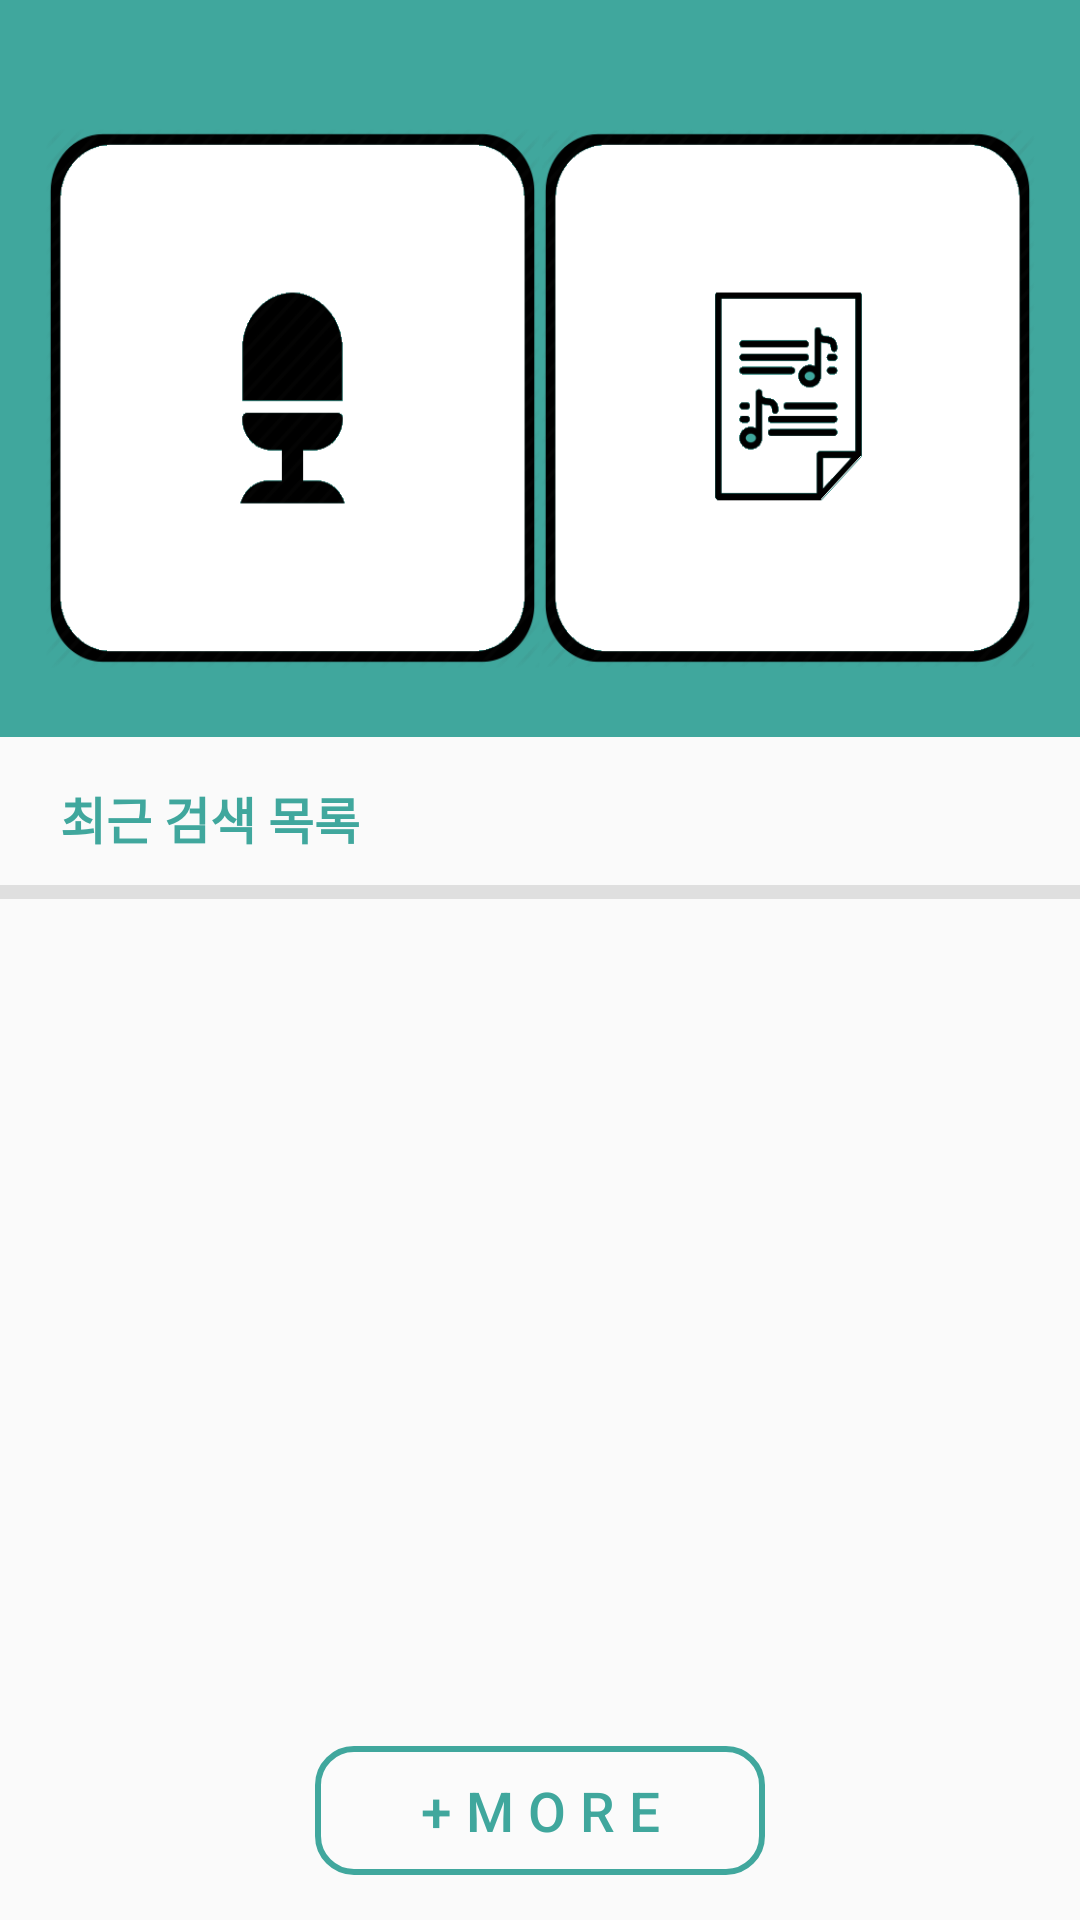

Layout XML and referenced resources for this Android screen:
<!-- AndroidManifest.xml: application theme AppTheme -->
<!-- res/layout/home_fragment.xml -->
<?xml version="1.0" encoding="utf-8"?>
<LinearLayout xmlns:android="http://schemas.android.com/apk/res/android"
    android:id="@+id/homelayout"
    android:layout_width="match_parent"
    android:layout_height="match_parent"

    android:weightSum="100"
    android:orientation="vertical">

    <LinearLayout
        android:layout_width="match_parent"
        android:layout_height="0dp"
        android:orientation="vertical"
        android:layout_weight="49"
        android:elevation="15dp"
        >

        <LinearLayout
            android:layout_width="match_parent"
            android:layout_height="0dp"
            android:layout_weight="30"
            android:orientation="horizontal"
            android:paddingTop="20dp"
            android:gravity="center"
            android:background="@drawable/color"
            android:paddingHorizontal="15dp">

            <ImageButton
                android:id="@+id/start_record"
                android:layout_width="0dp"
                android:layout_height="180dp"
                android:layout_weight="1"
                android:layout_marginBottom="0dp"
                android:background="@drawable/rec" />

            <ImageButton
                android:id="@+id/start_sheet"
                android:layout_width="0dp"
                android:layout_height="180dp"
                android:layout_weight="1"
                android:background="@drawable/sheet_icon" />
        </LinearLayout>


        <TextView
            android:layout_below="@+id/start"
            android:layout_width="match_parent"
            android:layout_height="wrap_content"
            android:text="최근 검색 목록"
            android:textStyle="bold"
            android:textSize="50px"
            android:textColor="#40A79D"
            android:paddingLeft="20dp"
            android:paddingTop="15dp"
            android:paddingBottom="10dp" />
        <View
            android:layout_width="395dp"
            android:layout_height="4.5dp"
            android:layout_gravity="center"
            android:background="#DFDFDF" />
    </LinearLayout>


    <ListView
        android:id="@+id/curSearch"
        android:layout_width="match_parent"
        android:layout_height="0dp"
        android:layout_weight="44"
        android:minHeight="50dp"
        android:dividerHeight="4dp"
        android:layout_marginTop="5dp"
        android:layout_marginLeft="10dp"
        android:layout_marginRight="10dp"
        android:layout_marginBottom="0dp"/>

    <TextView
        android:id="@+id/text"
        android:layout_width="match_parent"
        android:layout_height="0dp"
        android:layout_weight="51"
        android:text="검색한 음악 목록이 존재하지 않습니다"
        android:gravity="center"
        android:textSize="20dp"
        android:visibility="gone"/>
    <Button
        android:id="@+id/more"
        android:layout_width="150dp"
        android:layout_height="0dp"
        android:layout_weight="7"
        android:text="+ M O R E"
        android:background="@drawable/round_corners"
        android:textColor="#40A79D"
        android:textSize="55px"
        android:layout_gravity="center"
        android:layout_marginTop="8dp"
        android:layout_marginBottom="15dp"/>

</LinearLayout>
<!-- resources referenced by this layout -->
<resources>
  <!-- drawable color: png bitmap (drawable, 187 bytes) -->
  <!-- drawable rec: png bitmap (drawable, 16205 bytes) -->
  <!-- drawable round_corners (drawable) -->
  <?xml version="1.0" encoding="utf-8"?>
  <shape xmlns:android="http://schemas.android.com/apk/res/android"
      android:padding="10dp"
      android:shape="rectangle">
      <solid android:color="#33FFFFFF" />
      <corners
          android:bottomLeftRadius="12dp"
          android:bottomRightRadius="12dp"
          android:topLeftRadius="12dp"
          android:topRightRadius="12dp" />
      <stroke
          android:width="2dp"
          android:color="#40A79D" />
  </shape>
  <!-- drawable sheet_icon: png bitmap (drawable, 17140 bytes) -->
  <style name="AppTheme" parent="Theme.AppCompat.Light.DarkActionBar">
          
          <item name="colorPrimary">@color/colorPrimary</item>
          <item name="colorPrimaryDark">@color/colorPrimaryDark</item>
          <item name="colorAccent">@color/colorAccent</item>
          <item name="windowActionBar">false</item>
          <item name="windowNoTitle">true</item>
          <item name="android:textColor">@color/black</item>
  
      </style>
  <color name="colorPrimary">#3F51B5</color>
  <color name="colorPrimaryDark">#303F9F</color>
  <color name="colorAccent">#FF4081</color>
  <color name="black">#000000</color>
</resources>
